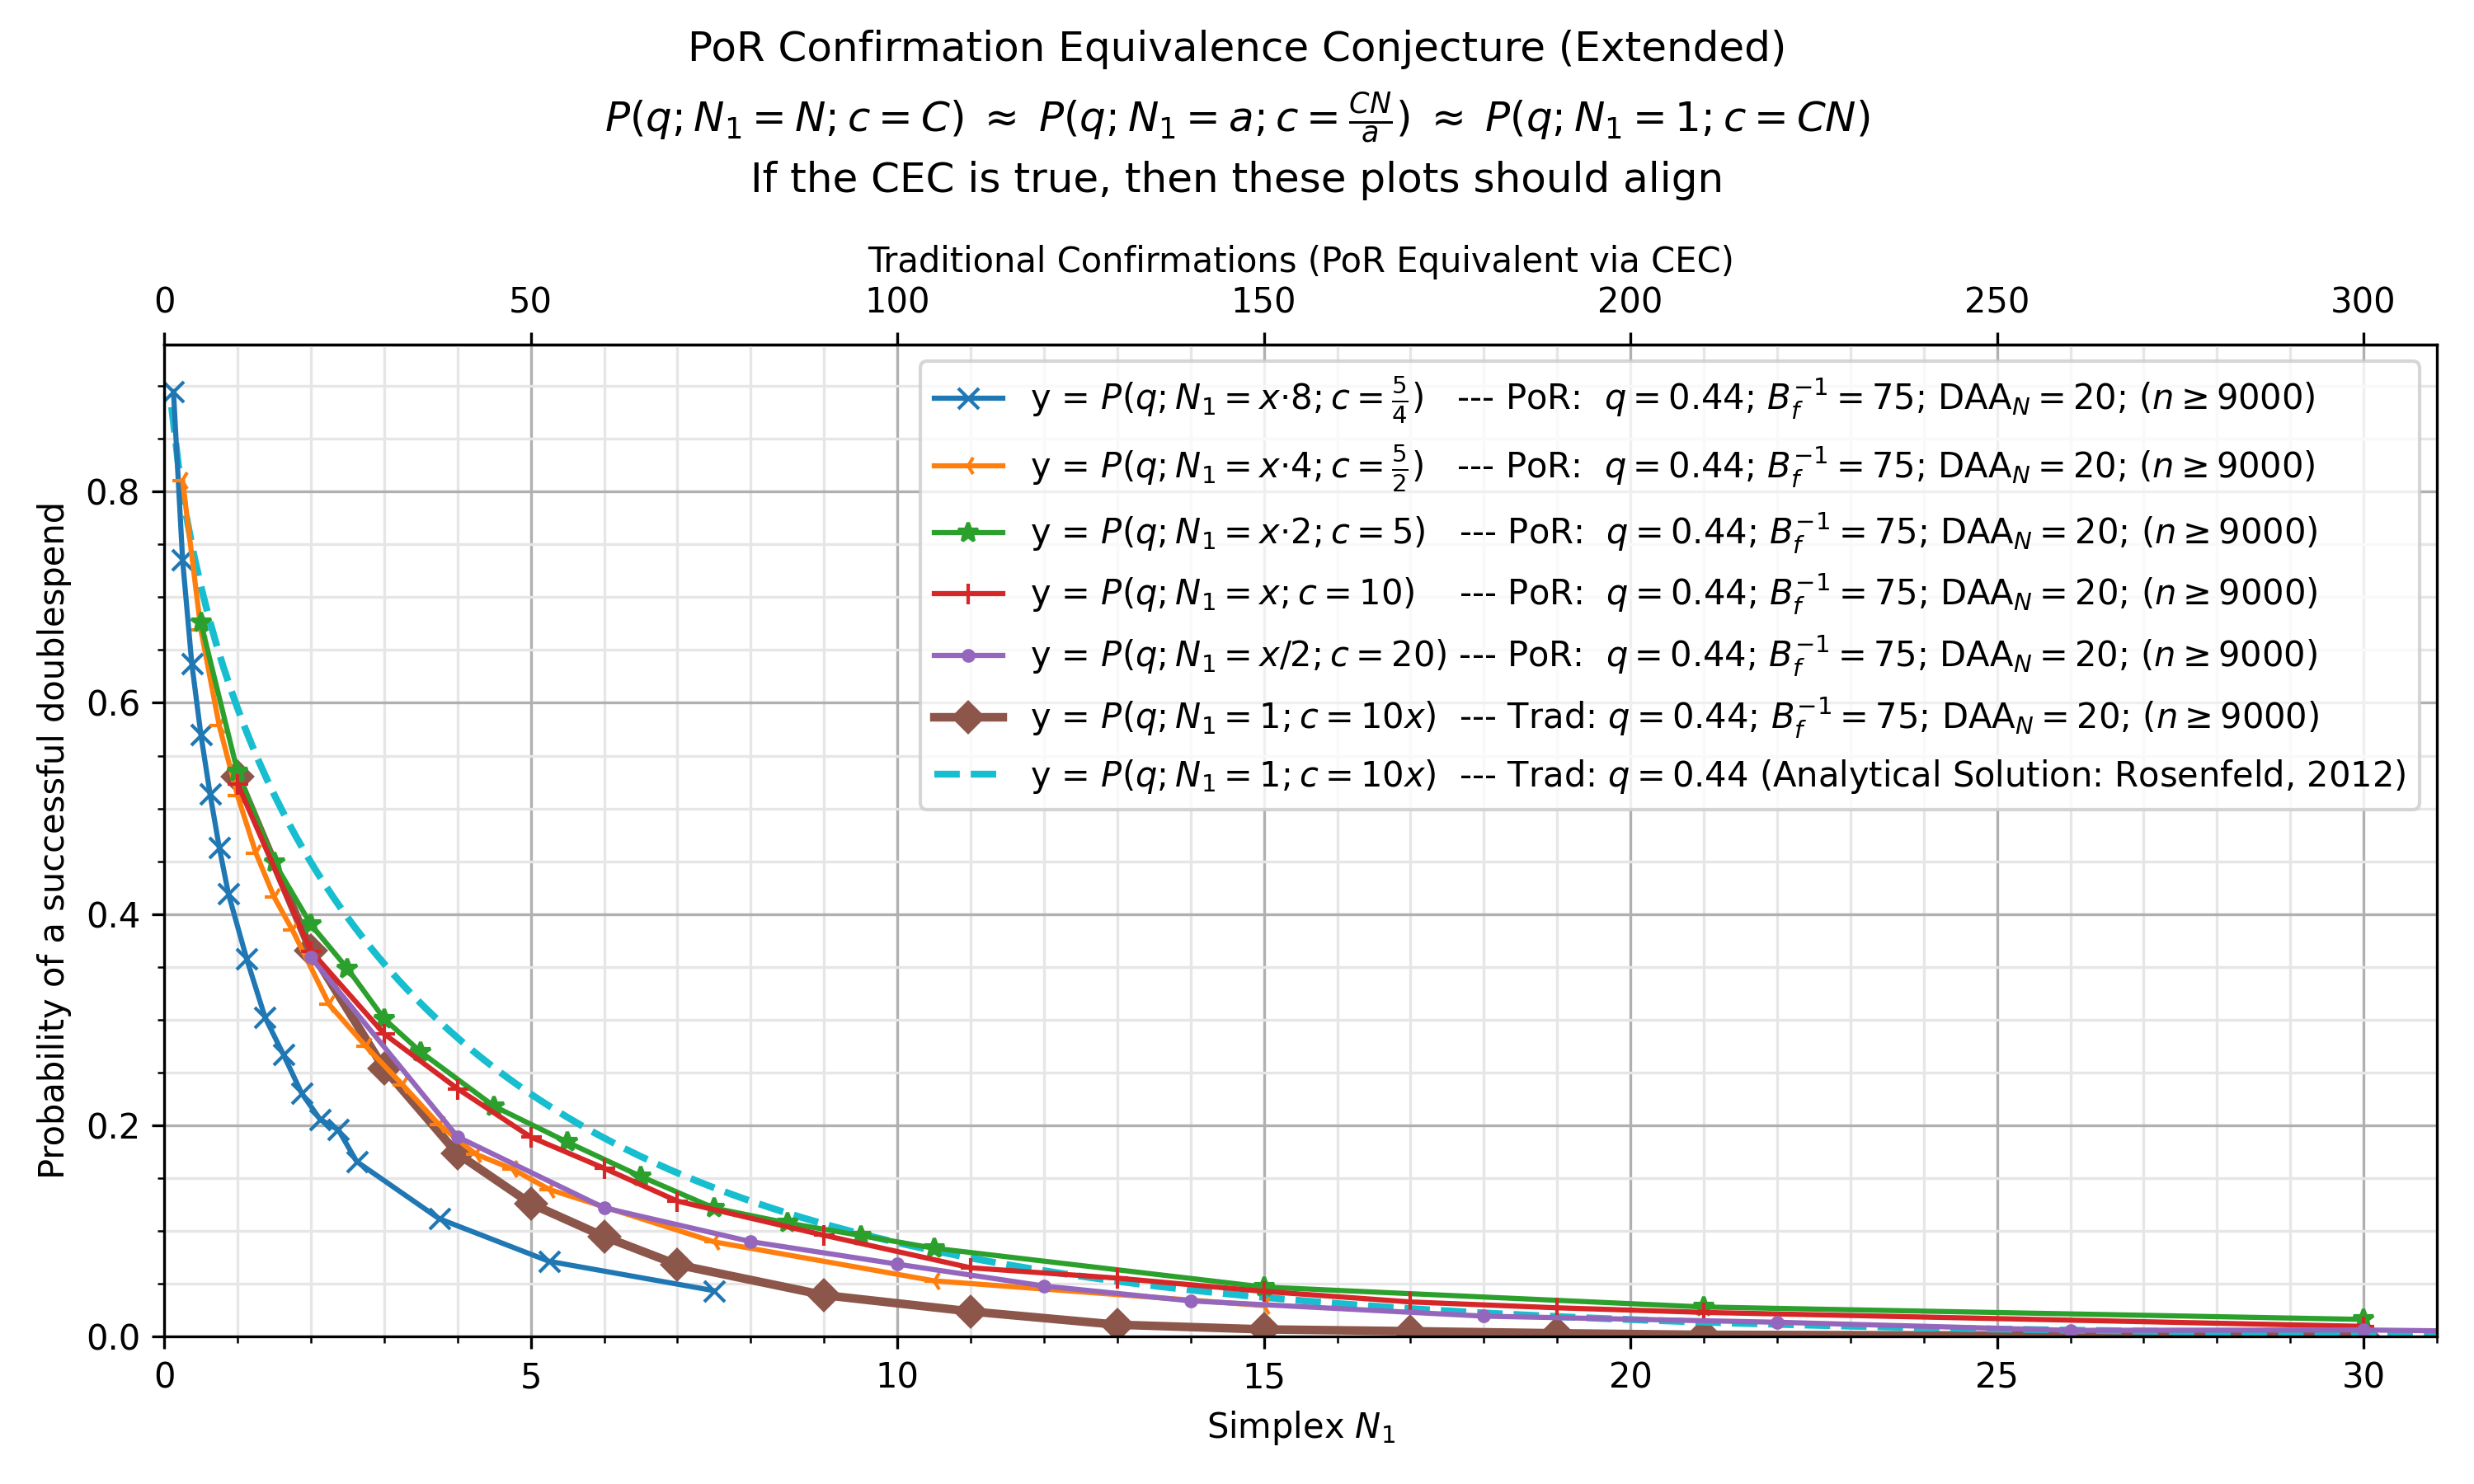

The file beside this chart, header and first rows:
, kls=results&ty=por&q=0.44&ds=1.25&daa=20…, kls=results&ty=por&q=0.44&ds=2.5&daa=20&…, kls=results&ty=por&q=0.44&ds=5&daa=20&sc…, kls=results&ty=por&q=0.44&ds=10&daa=20&s…, kls=results&ty=por&q=0.44&ds=20&daa=20&s…, kls=results&ty=trad&q=0.44&ds=10&daa=20&…, kls=analytical&ty=trad&q=0.44&ds=10.0&da…
0.1, , , , , , , 0.88
0.125, 0.8948, , , , , , 
0.2, , , , , , , 0.8209
0.25, 0.7352, 0.8103, , , , , 
0.3, , , , , , , 0.7772
0.375, 0.6372, , , , , , 
0.4, , , , , , , 0.7412
0.5, 0.5696, 0.6689, 0.6757, , , , 0.7103
0.6, , , , , , , 0.6828
0.625, 0.5134, , , , , , 
0.7, , , , , , , 0.658
0.75, 0.4631, 0.5782, , , , , 
0.8, , , , , , , 0.6353
0.875, 0.4192, , , , , , 
0.9, , , , , , , 0.6143
1.0, , 0.5119, 0.5345, 0.5233, , 0.5303, 0.5948
1.1, , , , , , , 0.5765
1.125, 0.3573, , , , , , 
1.2, , , , , , , 0.5593
1.25, , 0.4577, , , , , 
1.3, , , , , , , 0.543
1.375, 0.3021, , , , , , 
1.4, , , , , , , 0.5276
1.5, , 0.4159, 0.4489, , , , 0.513
1.6, , , , , , , 0.499
1.625, 0.267, , , , , , 
1.7, , , , , , , 0.4857
1.75, , 0.3846, , , , , 
1.8, , , , , , , 0.473
1.875, 0.2302, , , , , , 
1.9, , , , , , , 0.4608
2.0, , , 0.3901, 0.365, 0.3592, 0.3656, 0.4491
2.1, , , , , , , 0.4378
2.125, 0.2057, , , , , , 
2.2, , , , , , , 0.427
2.25, , 0.3143, , , , , 
2.3, , , , , , , 0.4166
2.375, 0.1957, , , , , , 
2.4, , , , , , , 0.4065
2.5, , , 0.3483, , , , 0.3968
2.6, , , , , , , 0.3874
2.625, 0.1657, , , , , , 
2.7, , , , , , , 0.3784
2.75, , 0.2748, , , , , 
2.8, , , , , , , 0.3696
2.9, , , , , , , 0.3611
3.0, , , 0.3008, 0.2866, , 0.2537, 0.3529
3.1, , , , , , , 0.3449
3.2, , , , , , , 0.3372
3.25, , 0.2384, , , , , 
3.3, , , , , , , 0.3297
3.4, , , , , , , 0.3224
3.5, , , 0.2693, , , , 0.3154
3.6, , , , , , , 0.3085
3.7, , , , , , , 0.3018
3.75, 0.1116, 0.2006, , , , , 
3.8, , , , , , , 0.2953
3.9, , , , , , , 0.289
4.0, , , , 0.2347, 0.1891, 0.1731, 0.2829
4.1, , , , , , , 0.2769
... 277 more rows
